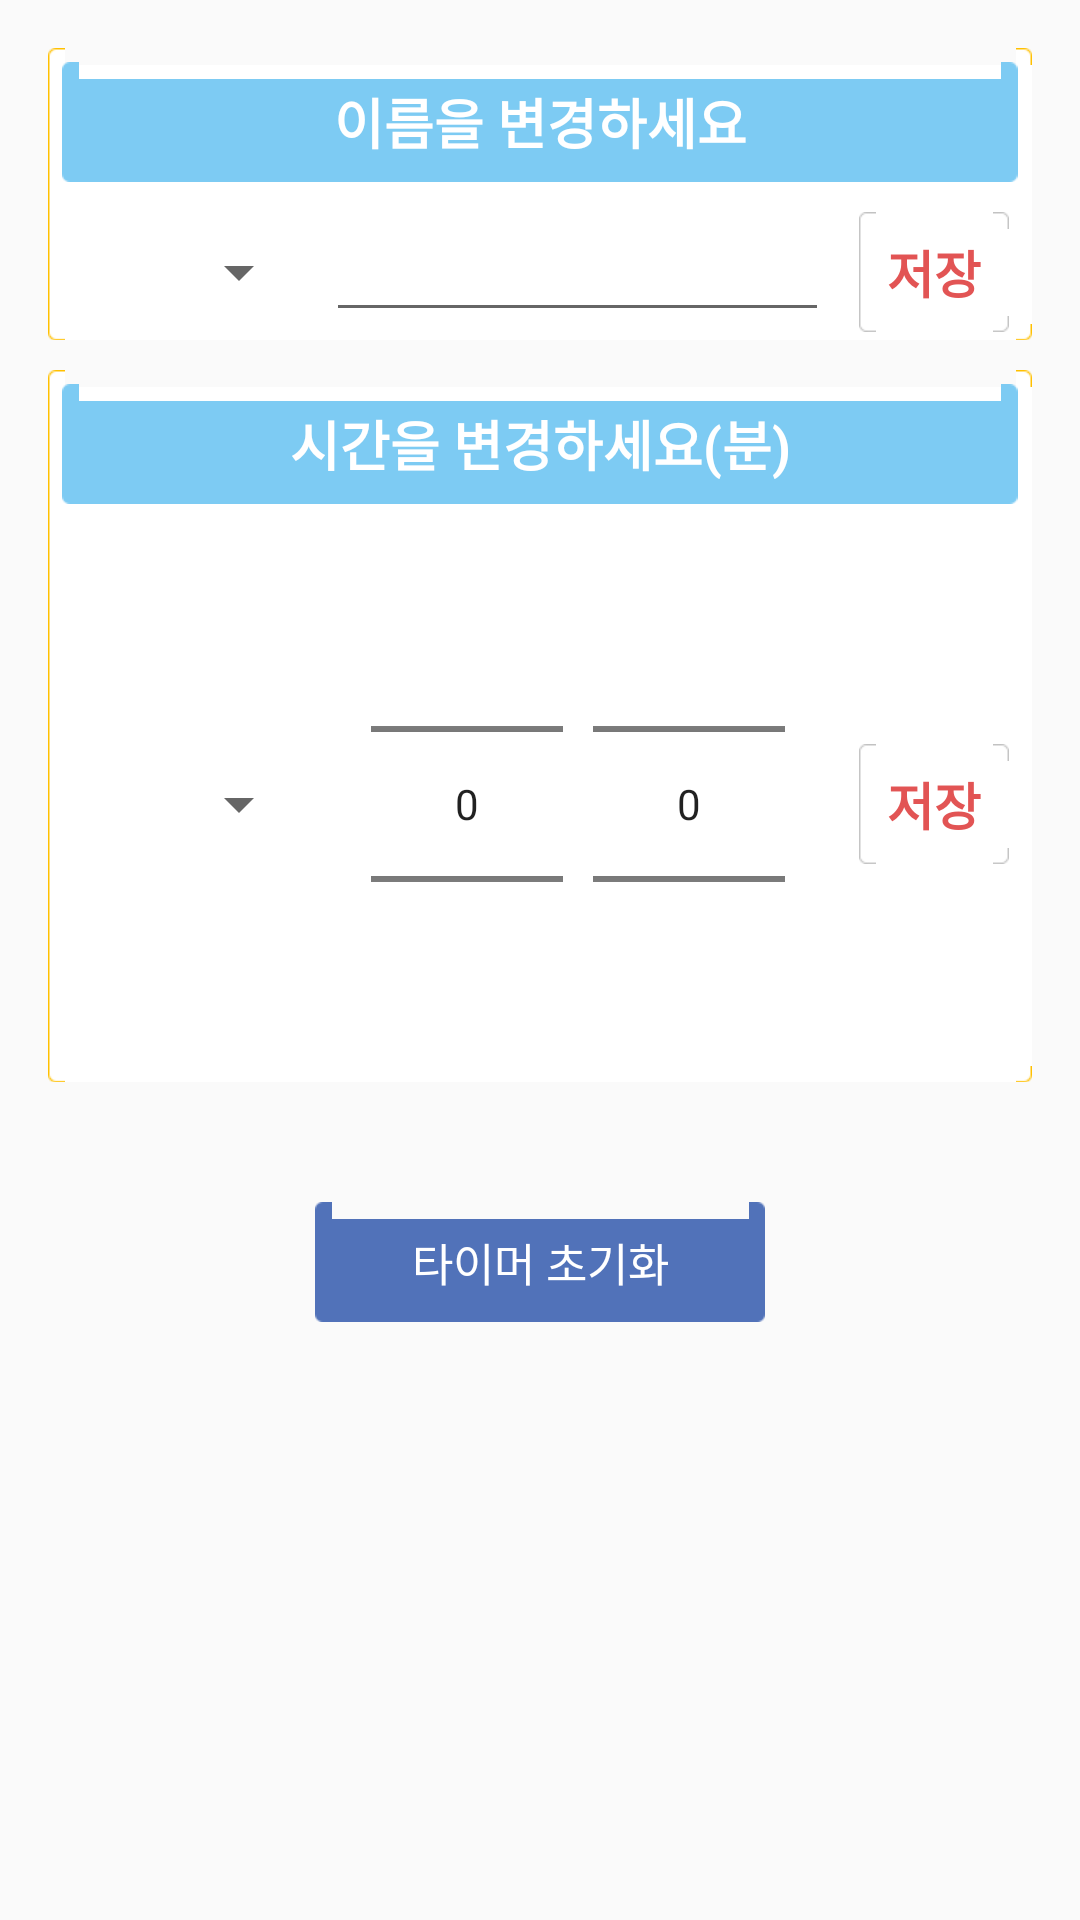

Produce the Android XML layout that renders to this screen, including the resource entries it uses.
<!-- AndroidManifest.xml: application theme AppTheme -->
<!-- res/layout/fragment_timer_setting.xml -->
<RelativeLayout xmlns:android="http://schemas.android.com/apk/res/android"
    xmlns:tools="http://schemas.android.com/tools"
    android:layout_width="match_parent"
    android:layout_height="match_parent"
    android:paddingLeft="@dimen/activity_horizontal_margin"
    android:paddingRight="@dimen/activity_horizontal_margin"
    android:paddingTop="@dimen/activity_vertical_margin"
    android:paddingBottom="@dimen/activity_vertical_margin"
    tools:context=".MainActivity$TimerSettingFragment" >

    <ScrollView
        android:layout_width="match_parent"
        android:layout_height="match_parent"
        android:fadeScrollbars="true"
        android:fadingEdge="none"
        android:fillViewport="true">

        <LinearLayout
            android:id="@+id/timer_setting_root"
            android:layout_width="match_parent"
            android:layout_height="match_parent"
            android:orientation="vertical">

            <LinearLayout
                android:id="@+id/name_setting_layout"
                android:layout_width="match_parent"
                android:layout_height="wrap_content"
                android:gravity="center_vertical"
                android:background="@drawable/comm_btn_invite_kakao_normal"
                android:orientation="vertical" >

                <TextView
                    android:layout_width="match_parent"
                    android:layout_height="40dip"
                    android:layout_gravity="center"
                    android:gravity="center"
                    android:layout_marginTop="2dip"
                    android:layout_marginLeft="2dip"
                    android:layout_marginRight="2dip"
                    android:background="@drawable/comm_btn_invite_daum_pressed"
                    android:textSize="18dip"
                    android:textStyle="bold"
                    android:textColor="@color/white"
                    android:text="@string/setting_name_title" />

                <LinearLayout
                    android:layout_width="match_parent"
                    android:layout_height="wrap_content"
                    android:gravity="center_vertical"
                    android:layout_marginTop="10dip"
                    android:orientation="horizontal" >

                    <Spinner
                        android:id="@+id/name_setting_spinner"
                        android:layout_width="80dip"
                        android:layout_height="wrap_content"
                        android:layout_marginLeft="5dip" />

                    <EditText
                        android:id="@+id/name_input"
                        android:layout_width="0dip"
                        android:layout_height="40dip"
                        android:layout_weight="1"
                        android:layout_marginLeft="5dip"
                        android:layout_marginRight="5dip"
                        android:gravity="center_vertical"
                        android:textSize="18dip"
                        android:textColor="@color/black"
                        android:singleLine="true"
                        android:maxLength="30"
                        android:ellipsize="end" />

                    <Button
                        android:id="@+id/input_confirm_btn"
                        android:layout_width="50dip"
                        android:layout_height="40dip"
                        android:layout_marginLeft="5dip"
                        android:layout_marginRight="5dip"
                        android:background="@drawable/input_confirm_btn"
                        android:text="@string/input_confirm"
                        android:textColor="@drawable/input_confirm_btn_text_color"
                        android:textSize="17dip"
                        android:textStyle="bold" />

                </LinearLayout>
            </LinearLayout>

            <LinearLayout
                android:id="@+id/timer_setting_layout"
                android:layout_width="match_parent"
                android:layout_height="wrap_content"
                android:layout_marginTop="10dip"
                android:gravity="center_vertical"
                android:background="@drawable/comm_btn_invite_kakao_normal"
                android:orientation="vertical" >

                <TextView
                    android:layout_width="match_parent"
                    android:layout_height="40dip"
                    android:layout_gravity="center"
                    android:gravity="center"
                    android:layout_marginTop="2dip"
                    android:layout_marginLeft="2dip"
                    android:layout_marginRight="2dip"
                    android:background="@drawable/comm_btn_invite_daum_pressed"
                    android:textSize="18dip"
                    android:textStyle="bold"
                    android:textColor="@color/white"
                    android:text="@string/setting_timer_title" />

                <LinearLayout
                    android:layout_width="match_parent"
                    android:layout_height="wrap_content"
                    android:gravity="center_vertical"
                    android:layout_marginTop="10dip"
                    android:orientation="horizontal" >

                    <Spinner
                        android:id="@+id/timer_setting_spinner"
                        android:layout_width="80dip"
                        android:layout_height="wrap_content"
                        android:layout_marginLeft="5dip" />

                    <NumberPicker
                        android:id="@+id/timer_setting_1"
                        android:layout_width="wrap_content"
                        android:layout_height="wrap_content"
                        android:layout_marginLeft="20dip" />

                    <NumberPicker
                        android:id="@+id/timer_setting_2"
                        android:layout_width="wrap_content"
                        android:layout_height="wrap_content"
                        android:layout_marginLeft="10dip"/>

                    <View
                        android:layout_width="0dip"
                        android:layout_height="match_parent"
                        android:layout_weight="1" />

                    <Button
                        android:id="@+id/timer_confirm_btn"
                        android:layout_width="50dip"
                        android:layout_height="40dip"
                        android:layout_marginLeft="5dip"
                        android:layout_marginRight="5dip"
                        android:background="@drawable/input_confirm_btn"
                        android:text="@string/input_confirm"
                        android:textColor="@drawable/input_confirm_btn_text_color"
                        android:textSize="17dip"
                        android:textStyle="bold" />
                </LinearLayout>
            </LinearLayout>

            <LinearLayout
                android:id="@+id/reset_timer_layout"
                android:layout_width="match_parent"
                android:layout_height="wrap_content"
                android:layout_marginTop="40dip"
                android:gravity="center_horizontal"
                android:orientation="vertical" >

                <TextView
                    android:id="@+id/reset_timer"
                    android:layout_width="150dip"
                    android:layout_height="40dip"
                    android:gravity="center"
                    android:text="@string/reset_timer"
                    android:textSize="15dip"
                    android:textColor="@color/white"
                    android:background="@drawable/start_btn" />
            </LinearLayout>

        </LinearLayout>
    </ScrollView>
</RelativeLayout>
<!-- resources referenced by this layout -->
<resources>
  <color name="black">#FF000000</color>
  <color name="white">#FFFFFFFF</color>
  <dimen name="activity_horizontal_margin">16dip</dimen>
  <dimen name="activity_vertical_margin">16dip</dimen>
  <!-- drawable input_confirm_btn (drawable) -->
  <?xml version="1.0" encoding="utf-8"?>
  <selector xmlns:android="http://schemas.android.com/apk/res/android">
      <item android:state_selected="true" android:drawable="@drawable/comm_btn_basic04_pressed" />
      <item android:state_pressed="true" android:drawable="@drawable/comm_btn_basic04_pressed" />
      <item android:state_enabled="false" android:drawable="@drawable/comm_btn_basic04_disabled" />
      <item android:drawable="@drawable/comm_btn_basic04_normal" />
  </selector>
  <!-- drawable input_confirm_btn_text_color (drawable) -->
  <?xml version="1.0" encoding="utf-8"?>
  <selector xmlns:android="http://schemas.android.com/apk/res/android">
      <item android:state_selected="true" android:color="@color/white" />
      <item android:state_pressed="true" android:color="@color/white" />
      <item android:state_enabled="false" android:color="#FFB3B3B3" />
      <item android:color="#FFE25454" />
  </selector>
  <!-- drawable start_btn (drawable) -->
  <?xml version="1.0" encoding="utf-8"?>
  <selector xmlns:android="http://schemas.android.com/apk/res/android">
      <item android:state_selected="true" android:drawable="@drawable/comm_btn_join_fb_pressed" />
      <item android:state_pressed="true" android:drawable="@drawable/comm_btn_join_fb_pressed" />
      <item android:drawable="@drawable/comm_btn_join_fb_normal" />
  </selector>
  <string name="input_confirm">저장</string>
  <string name="reset_timer">타이머 초기화</string>
  <string name="setting_name_title">이름을 변경하세요</string>
  <string name="setting_timer_title">시간을 변경하세요(분)</string>
  <style name="AppTheme" parent="Theme.AppCompat.Light.DarkActionBar">
          
          <item name="android:actionBarStyle">@style/MyActionBar</item>
          <item name="android:actionBarTabStyle">@style/MyActionBarTab</item>
  
          <item name="android:actionBarDivider">@null</item>
      </style>
  <style name="MyActionBar" parent="Widget.AppCompat.Light.ActionBar.Solid">
          <item name="android:background">@color/actionbar_background</item>
          <item name="android:titleTextStyle">@style/MyActionBarTitleText</item>
      </style>
  <style name="MyActionBarTab" parent="Widget.AppCompat.Light.ActionBar.TabBar">
          <item name="android:background">@drawable/actionbar_tab_indicator</item>
          <item name="android:gravity">center</item>
      </style>
  <color name="actionbar_background">#FFFCC3C3</color>
  <style name="MyActionBarTitleText" parent="TextAppearance.AppCompat.Widget.ActionBar.Title">
          <item name="android:textColor">@color/white</item>
      </style>
  <color name="actionbar_tab_not_select">#FFFB9B9B</color>
  <color name="actionbar_tab_select">#FFFC7979</color>
  <color name="actionbar_tab_pressed">#FFFB6D6D</color>
</resources>
